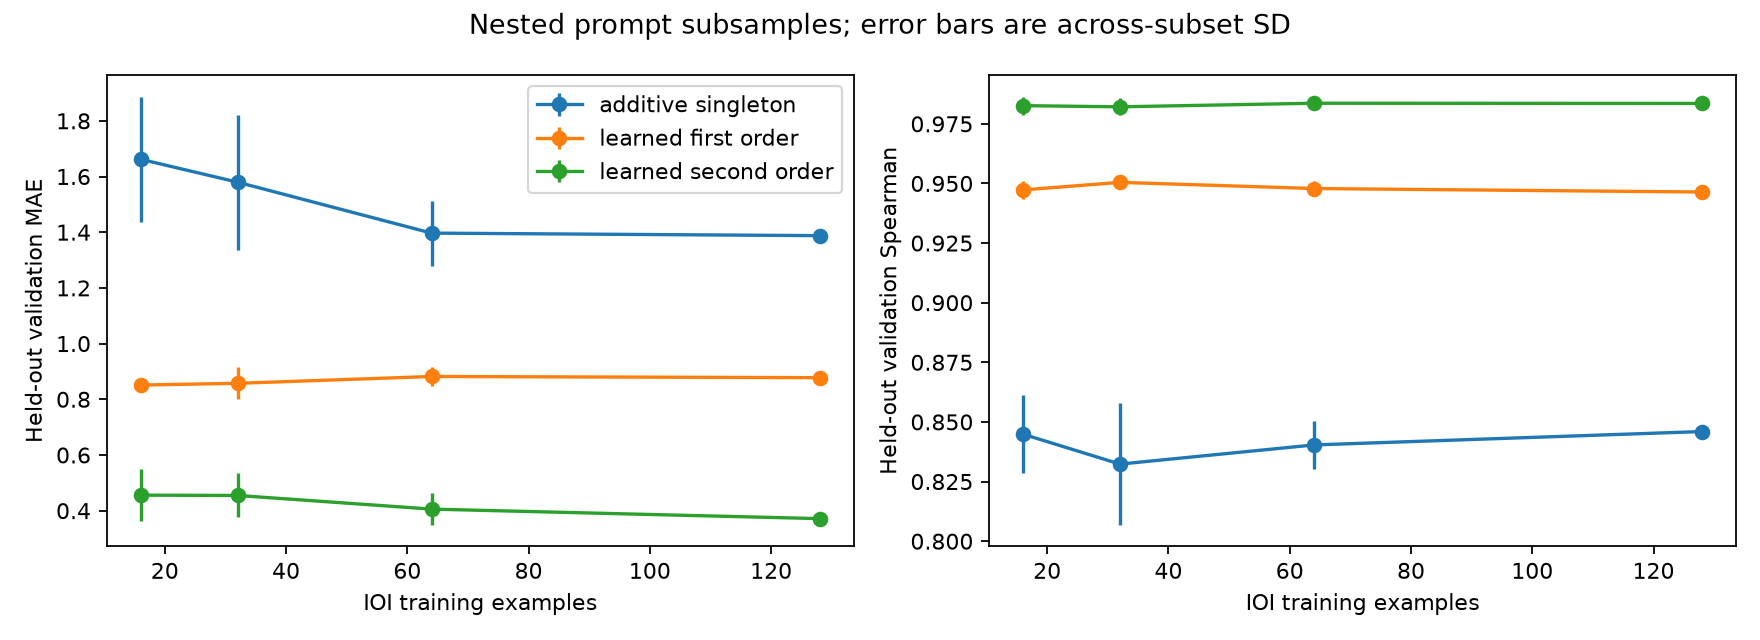

Source data for this figure (header and first rows):
n_train_examples, repeat, method, eval_prompt_split, mask_split, singleton_magnitude_rank_vs_full_train, MAE, Pearson, Spearman, R2
16, 0, additive singleton, validation, validation, 0.993, 1.391, 0.7921, 0.8328, 0.3079
16, 0, learned first order, validation, validation, 0.993, 0.8825, 0.894, 0.9493, 0.7787
16, 0, learned second order, validation, validation, 0.993, 0.4668, 0.9794, 0.9806, 0.9315
32, 0, additive singleton, validation, validation, 0.993, 1.552, 0.7643, 0.7879, 0.1426
32, 0, learned first order, validation, validation, 0.993, 0.855, 0.895, 0.9535, 0.79
32, 0, learned second order, validation, validation, 0.993, 0.4336, 0.979, 0.9805, 0.9417
64, 0, additive singleton, validation, validation, 0.993, 1.474, 0.7877, 0.8259, 0.2229
64, 0, learned first order, validation, validation, 0.993, 0.8473, 0.8943, 0.9514, 0.7946
64, 0, learned second order, validation, validation, 0.993, 0.3726, 0.9814, 0.9854, 0.9551
128, 0, additive singleton, validation, validation, 1.0, 1.388, 0.8052, 0.846, 0.2891
128, 0, learned first order, validation, validation, 1.0, 0.8776, 0.8895, 0.9464, 0.7857
128, 0, learned second order, validation, validation, 1.0, 0.3714, 0.9797, 0.9835, 0.9518
16, 1, additive singleton, validation, validation, 0.972, 1.952, 0.7893, 0.8311, -0.2425
16, 1, learned first order, validation, validation, 0.972, 0.8226, 0.8909, 0.9524, 0.7588
16, 1, learned second order, validation, validation, 0.972, 0.5843, 0.9751, 0.979, 0.9169
32, 1, additive singleton, validation, validation, 0.993, 1.775, 0.7959, 0.8403, -0.07468
32, 1, learned first order, validation, validation, 0.993, 0.8066, 0.8912, 0.9526, 0.7874
32, 1, learned second order, validation, validation, 0.993, 0.4533, 0.9769, 0.9773, 0.9498
64, 1, additive singleton, validation, validation, 1.0, 1.473, 0.7978, 0.8414, 0.2075
64, 1, learned first order, validation, validation, 1.0, 0.8578, 0.8904, 0.95, 0.79
64, 1, learned second order, validation, validation, 1.0, 0.3757, 0.9783, 0.9816, 0.9533
128, 1, additive singleton, validation, validation, 1.0, 1.388, 0.8052, 0.846, 0.2891
128, 1, learned first order, validation, validation, 1.0, 0.8776, 0.8895, 0.9464, 0.7857
128, 1, learned second order, validation, validation, 1.0, 0.3714, 0.9797, 0.9835, 0.9518
16, 2, additive singleton, validation, validation, 0.986, 1.795, 0.7928, 0.8365, -0.09947
16, 2, learned first order, validation, validation, 0.986, 0.8482, 0.8869, 0.9462, 0.7712
16, 2, learned second order, validation, validation, 0.986, 0.491, 0.9757, 0.9805, 0.9389
32, 2, additive singleton, validation, validation, 0.986, 1.783, 0.8005, 0.8399, -0.07703
32, 2, learned first order, validation, validation, 0.986, 0.8342, 0.8899, 0.9496, 0.7802
32, 2, learned second order, validation, validation, 0.986, 0.442, 0.9793, 0.9821, 0.9502
64, 2, additive singleton, validation, validation, 0.993, 1.462, 0.8002, 0.8397, 0.2221
64, 2, learned first order, validation, validation, 0.993, 0.8717, 0.8888, 0.9463, 0.7871
64, 2, learned second order, validation, validation, 0.993, 0.3624, 0.9792, 0.9825, 0.9549
128, 2, additive singleton, validation, validation, 1.0, 1.388, 0.8052, 0.846, 0.2891
128, 2, learned first order, validation, validation, 1.0, 0.8776, 0.8895, 0.9464, 0.7857
128, 2, learned second order, validation, validation, 1.0, 0.3714, 0.9797, 0.9835, 0.9518
16, 3, additive singleton, validation, validation, 0.993, 1.498, 0.8235, 0.8679, 0.1889
16, 3, learned first order, validation, validation, 0.993, 0.8318, 0.8904, 0.9459, 0.7919
16, 3, learned second order, validation, validation, 0.993, 0.3352, 0.9814, 0.9882, 0.963
32, 3, additive singleton, validation, validation, 1.0, 1.188, 0.8164, 0.8537, 0.4738
32, 3, learned first order, validation, validation, 1.0, 0.9552, 0.8902, 0.9473, 0.7491
32, 3, learned second order, validation, validation, 1.0, 0.5809, 0.9794, 0.9863, 0.9078
64, 3, additive singleton, validation, validation, 1.0, 1.202, 0.8135, 0.854, 0.4626
64, 3, learned first order, validation, validation, 1.0, 0.9321, 0.8865, 0.9437, 0.7599
64, 3, learned second order, validation, validation, 1.0, 0.5005, 0.9783, 0.986, 0.9236
128, 3, additive singleton, validation, validation, 1.0, 1.388, 0.8052, 0.846, 0.2891
128, 3, learned first order, validation, validation, 1.0, 0.8776, 0.8895, 0.9464, 0.7857
128, 3, learned second order, validation, validation, 1.0, 0.3714, 0.9797, 0.9835, 0.9518
16, 4, additive singleton, validation, validation, 0.993, 1.675, 0.8119, 0.8561, -0.002331
16, 4, learned first order, validation, validation, 0.993, 0.8704, 0.8849, 0.9427, 0.7763
16, 4, learned second order, validation, validation, 0.993, 0.4014, 0.9791, 0.9848, 0.954
32, 4, additive singleton, validation, validation, 1.0, 1.601, 0.8005, 0.8398, 0.08281
32, 4, learned first order, validation, validation, 1.0, 0.8357, 0.8901, 0.9492, 0.7902
32, 4, learned second order, validation, validation, 1.0, 0.3633, 0.9808, 0.9845, 0.9616
64, 4, additive singleton, validation, validation, 1.0, 1.373, 0.8014, 0.8407, 0.3114
64, 4, learned first order, validation, validation, 1.0, 0.9004, 0.8889, 0.9479, 0.778
64, 4, learned second order, validation, validation, 1.0, 0.4166, 0.9794, 0.9827, 0.9428
128, 4, additive singleton, validation, validation, 1.0, 1.388, 0.8052, 0.846, 0.2891
128, 4, learned first order, validation, validation, 1.0, 0.8776, 0.8895, 0.9464, 0.7857
128, 4, learned second order, validation, validation, 1.0, 0.3714, 0.9797, 0.9835, 0.9518
